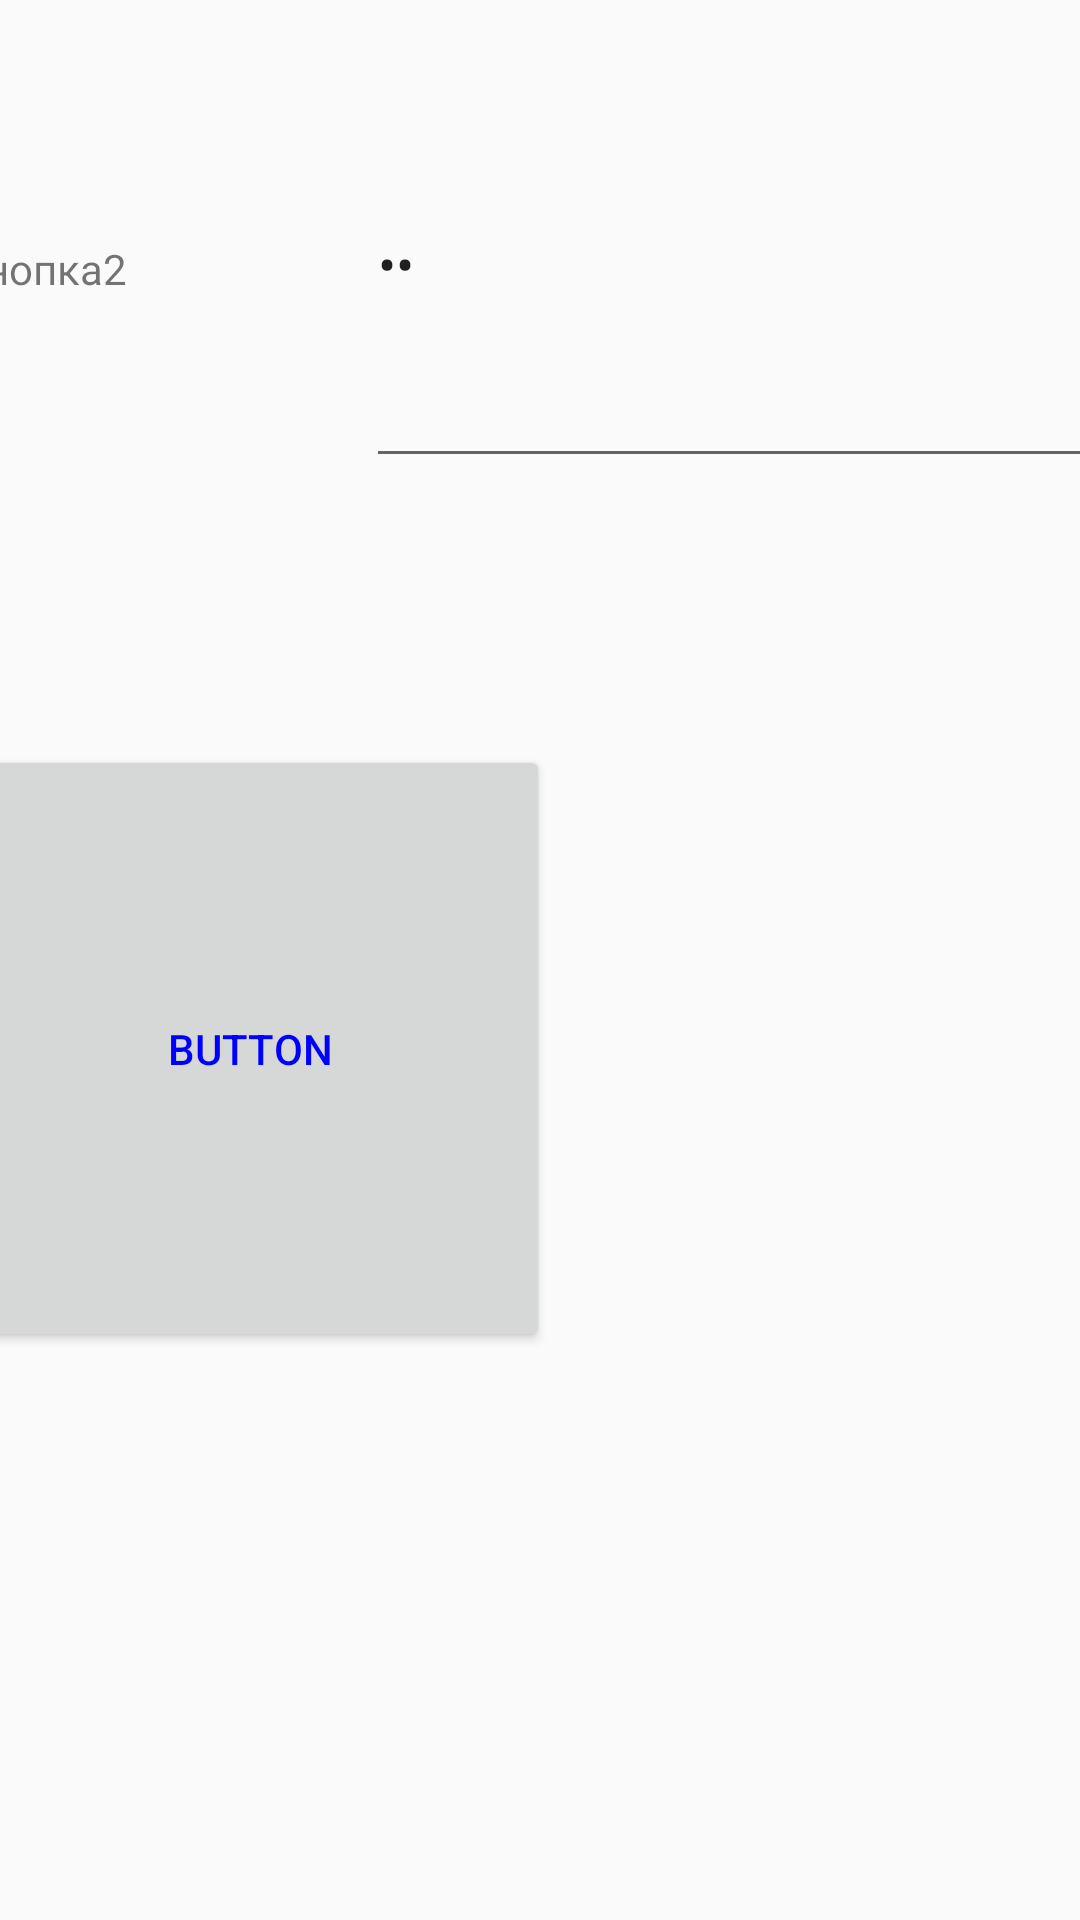

Here is an Android app screen rendered from its layout file. Give the layout XML and the strings, colors and styles it references.
<!-- AndroidManifest.xml: application theme Theme.Pr2 -->
<!-- res/layout/liner_layout.xml -->
<?xml version="1.0" encoding="utf-8"?>
<android.support.constraint.ConstraintLayout xmlns:android="http://schemas.android.com/apk/res/android"
    xmlns:app="http://schemas.android.com/apk/res-auto"
    xmlns:tools="http://schemas.android.com/tools"
    android:layout_width="match_parent"
    android:layout_height="match_parent">

    <LinearLayout
        android:layout_width="389dp"
        android:layout_height="215dp"
        android:orientation="horizontal"
        app:layout_constraintBottom_toBottomOf="parent"
        app:layout_constraintEnd_toEndOf="parent"
        app:layout_constraintStart_toStartOf="parent"
        app:layout_constraintTop_toTopOf="parent"
        app:layout_constraintVertical_bias="0.031">

        <TextView
            android:id="@+id/textView2"
            android:layout_width="wrap_content"
            android:layout_height="83dp"
            android:layout_weight="1"
            android:text="@string/ZXC2" />

        <EditText
            android:id="@+id/editTextTextPassword"
            android:layout_width="173dp"
            android:layout_height="146dp"
            android:layout_weight="1"
            android:ems="10"
            android:inputType="textPassword"
            android:text="gg" />

    </LinearLayout>

    <LinearLayout
        android:layout_width="391dp"
        android:layout_height="328dp"
        android:orientation="vertical"
        app:layout_constraintBottom_toBottomOf="parent"
        app:layout_constraintEnd_toEndOf="parent"
        app:layout_constraintHorizontal_bias="0.55"
        app:layout_constraintStart_toStartOf="parent"
        app:layout_constraintTop_toTopOf="parent"
        app:layout_constraintVertical_bias="0.796">

        <Button
            android:id="@+id/button"
            android:layout_width="200dp"
            android:layout_height="77dp"
            android:layout_weight="1"
            android:textColor="@color/blue"
            android:text="Button" />

        <ImageView
            android:id="@+id/imageView"
            android:layout_width="203dp"
            android:layout_height="wrap_content"
            android:layout_weight="1"
            app:srcCompat="@drawable/image_1" />
    </LinearLayout>
</android.support.constraint.ConstraintLayout>
<!-- resources referenced by this layout -->
<resources>
  <color name="blue">#0000FF</color>
  <string name="ZXC2">Кнопка2</string>
  <style name="Theme.Pr2" parent="Theme.AppCompat.Light.DarkActionBar">
          
          <item name="colorPrimary">@color/purple_500</item>
          <item name="colorPrimaryDark">@color/purple_700</item>
          <item name="colorAccent">@color/teal_200</item>
          
      </style>
  <color name="purple_500">#FF6200EE</color>
  <color name="purple_700">#FF3700B3</color>
  <color name="teal_200">#FF03DAC5</color>
</resources>
